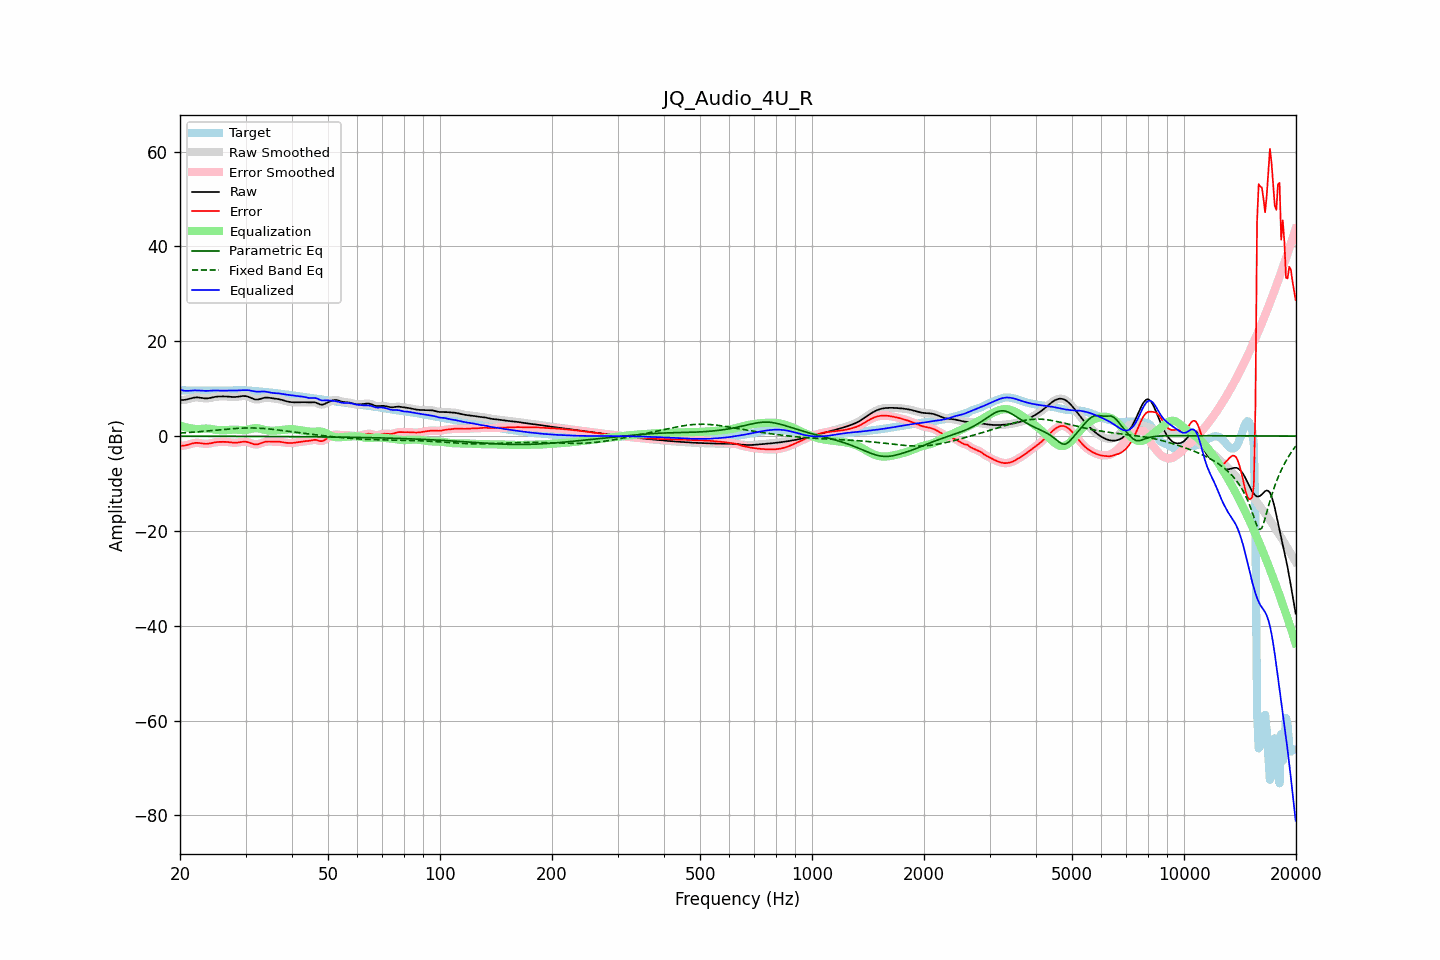

The data file committed next to this chart (first rows):
frequency, raw, error, smoothed, error_smoothed, equalization, parametric_eq, fixed_band_eq, equalized_raw, equalized_smoothed, target
20.00, 7.57, -2.07, 7.58, -2.07, 2.18, -0.03, 0.64, 9.76, 9.76, 9.65
20.20, 7.60, -2.04, 7.59, -2.05, 2.08, -0.03, 0.66, 9.67, 9.67, 9.64
20.40, 7.62, -2.02, 7.61, -2.02, 1.98, -0.03, 0.68, 9.60, 9.59, 9.63
20.61, 7.64, -1.99, 7.65, -1.98, 1.90, -0.03, 0.70, 9.54, 9.55, 9.63
20.81, 7.71, -1.91, 7.71, -1.91, 1.82, -0.03, 0.72, 9.52, 9.53, 9.62
21.02, 7.78, -1.83, 7.78, -1.83, 1.75, -0.03, 0.75, 9.53, 9.53, 9.61
21.23, 7.88, -1.73, 7.88, -1.72, 1.69, -0.03, 0.77, 9.56, 9.56, 9.60
21.44, 7.97, -1.62, 7.97, -1.62, 1.63, -0.03, 0.79, 9.60, 9.60, 9.59
21.66, 8.05, -1.53, 8.06, -1.53, 1.56, -0.03, 0.82, 9.62, 9.62, 9.59
21.87, 8.12, -1.46, 8.12, -1.47, 1.51, -0.03, 0.84, 9.63, 9.63, 9.58
22.09, 8.15, -1.43, 8.15, -1.43, 1.48, -0.03, 0.87, 9.63, 9.63, 9.58
22.31, 8.15, -1.43, 8.15, -1.43, 1.47, -0.04, 0.90, 9.62, 9.62, 9.58
22.54, 8.12, -1.46, 8.11, -1.46, 1.49, -0.04, 0.92, 9.61, 9.60, 9.58
22.76, 8.06, -1.51, 8.06, -1.51, 1.52, -0.04, 0.95, 9.58, 9.58, 9.57
22.99, 8.00, -1.57, 8.01, -1.57, 1.55, -0.04, 0.98, 9.55, 9.55, 9.57
23.22, 7.96, -1.62, 7.96, -1.61, 1.58, -0.04, 1.01, 9.53, 9.53, 9.57
23.45, 7.94, -1.64, 7.94, -1.64, 1.59, -0.04, 1.04, 9.52, 9.53, 9.57
23.69, 7.95, -1.63, 7.95, -1.63, 1.58, -0.04, 1.07, 9.53, 9.53, 9.58
23.92, 7.99, -1.59, 7.99, -1.59, 1.56, -0.04, 1.10, 9.55, 9.55, 9.58
24.16, 8.06, -1.52, 8.06, -1.52, 1.51, -0.04, 1.13, 9.57, 9.57, 9.58
24.40, 8.13, -1.45, 8.13, -1.45, 1.46, -0.04, 1.16, 9.59, 9.59, 9.58
24.65, 8.21, -1.37, 8.21, -1.38, 1.40, -0.04, 1.20, 9.61, 9.61, 9.58
24.89, 8.27, -1.31, 8.27, -1.32, 1.34, -0.04, 1.23, 9.61, 9.61, 9.58
25.14, 8.31, -1.27, 8.31, -1.27, 1.29, -0.05, 1.26, 9.60, 9.60, 9.58
25.39, 8.34, -1.24, 8.34, -1.24, 1.25, -0.05, 1.29, 9.59, 9.59, 9.58
25.65, 8.35, -1.22, 8.35, -1.22, 1.22, -0.05, 1.33, 9.58, 9.58, 9.58
25.91, 8.36, -1.22, 8.36, -1.21, 1.21, -0.05, 1.36, 9.57, 9.57, 9.58
26.16, 8.36, -1.21, 8.36, -1.21, 1.22, -0.05, 1.39, 9.58, 9.58, 9.57
26.43, 8.35, -1.22, 8.35, -1.22, 1.23, -0.05, 1.42, 9.59, 9.59, 9.58
26.69, 8.34, -1.24, 8.34, -1.24, 1.26, -0.05, 1.45, 9.60, 9.60, 9.58
26.96, 8.32, -1.27, 8.32, -1.27, 1.29, -0.05, 1.48, 9.61, 9.60, 9.59
27.23, 8.29, -1.31, 8.29, -1.31, 1.32, -0.05, 1.51, 9.61, 9.61, 9.60
27.50, 8.26, -1.35, 8.26, -1.35, 1.34, -0.05, 1.54, 9.60, 9.60, 9.61
27.77, 8.24, -1.39, 8.24, -1.39, 1.36, -0.06, 1.57, 9.60, 9.60, 9.63
28.05, 8.23, -1.41, 8.24, -1.40, 1.36, -0.06, 1.59, 9.60, 9.60, 9.64
28.33, 8.26, -1.39, 8.26, -1.39, 1.35, -0.06, 1.62, 9.61, 9.61, 9.65
28.62, 8.29, -1.36, 8.30, -1.36, 1.32, -0.06, 1.64, 9.62, 9.62, 9.66
28.90, 8.35, -1.31, 8.35, -1.31, 1.29, -0.06, 1.66, 9.64, 9.64, 9.66
29.19, 8.40, -1.26, 8.40, -1.25, 1.26, -0.06, 1.67, 9.66, 9.66, 9.65
29.48, 8.44, -1.20, 8.44, -1.21, 1.24, -0.06, 1.69, 9.69, 9.68, 9.65
29.78, 8.44, -1.19, 8.44, -1.19, 1.25, -0.06, 1.70, 9.69, 9.69, 9.63
30.08, 8.42, -1.20, 8.41, -1.21, 1.28, -0.07, 1.71, 9.69, 9.69, 9.62
30.38, 8.34, -1.26, 8.34, -1.27, 1.34, -0.07, 1.71, 9.68, 9.67, 9.61
30.68, 8.23, -1.36, 8.22, -1.37, 1.42, -0.07, 1.71, 9.64, 9.64, 9.59
30.99, 8.08, -1.49, 8.08, -1.49, 1.50, -0.07, 1.72, 9.58, 9.58, 9.57
31.30, 7.93, -1.62, 7.93, -1.62, 1.58, -0.07, 1.71, 9.51, 9.51, 9.55
31.61, 7.80, -1.72, 7.80, -1.71, 1.64, -0.07, 1.70, 9.44, 9.44, 9.52
31.93, 7.71, -1.77, 7.72, -1.76, 1.67, -0.07, 1.69, 9.38, 9.39, 9.48
32.24, 7.70, -1.75, 7.70, -1.75, 1.66, -0.08, 1.68, 9.36, 9.36, 9.45
32.57, 7.74, -1.68, 7.75, -1.67, 1.62, -0.08, 1.66, 9.35, 9.36, 9.42
32.89, 7.84, -1.55, 7.84, -1.56, 1.55, -0.08, 1.65, 9.38, 9.38, 9.39
33.22, 7.94, -1.42, 7.94, -1.42, 1.46, -0.08, 1.62, 9.40, 9.40, 9.37
33.55, 8.05, -1.29, 8.04, -1.30, 1.37, -0.08, 1.60, 9.41, 9.40, 9.34
33.89, 8.10, -1.21, 8.10, -1.21, 1.28, -0.08, 1.57, 9.39, 9.38, 9.31
34.23, 8.11, -1.17, 8.11, -1.17, 1.22, -0.09, 1.54, 9.33, 9.33, 9.28
34.57, 8.09, -1.15, 8.09, -1.15, 1.17, -0.09, 1.51, 9.26, 9.26, 9.24
34.92, 8.04, -1.16, 8.04, -1.15, 1.14, -0.09, 1.48, 9.18, 9.19, 9.20
35.27, 7.99, -1.17, 7.99, -1.16, 1.13, -0.09, 1.44, 9.12, 9.13, 9.15
35.62, 7.94, -1.17, 7.94, -1.17, 1.14, -0.09, 1.40, 9.08, 9.08, 9.11
35.97, 7.90, -1.17, 7.90, -1.17, 1.15, -0.09, 1.36, 9.05, 9.05, 9.07
... 635 more rows
